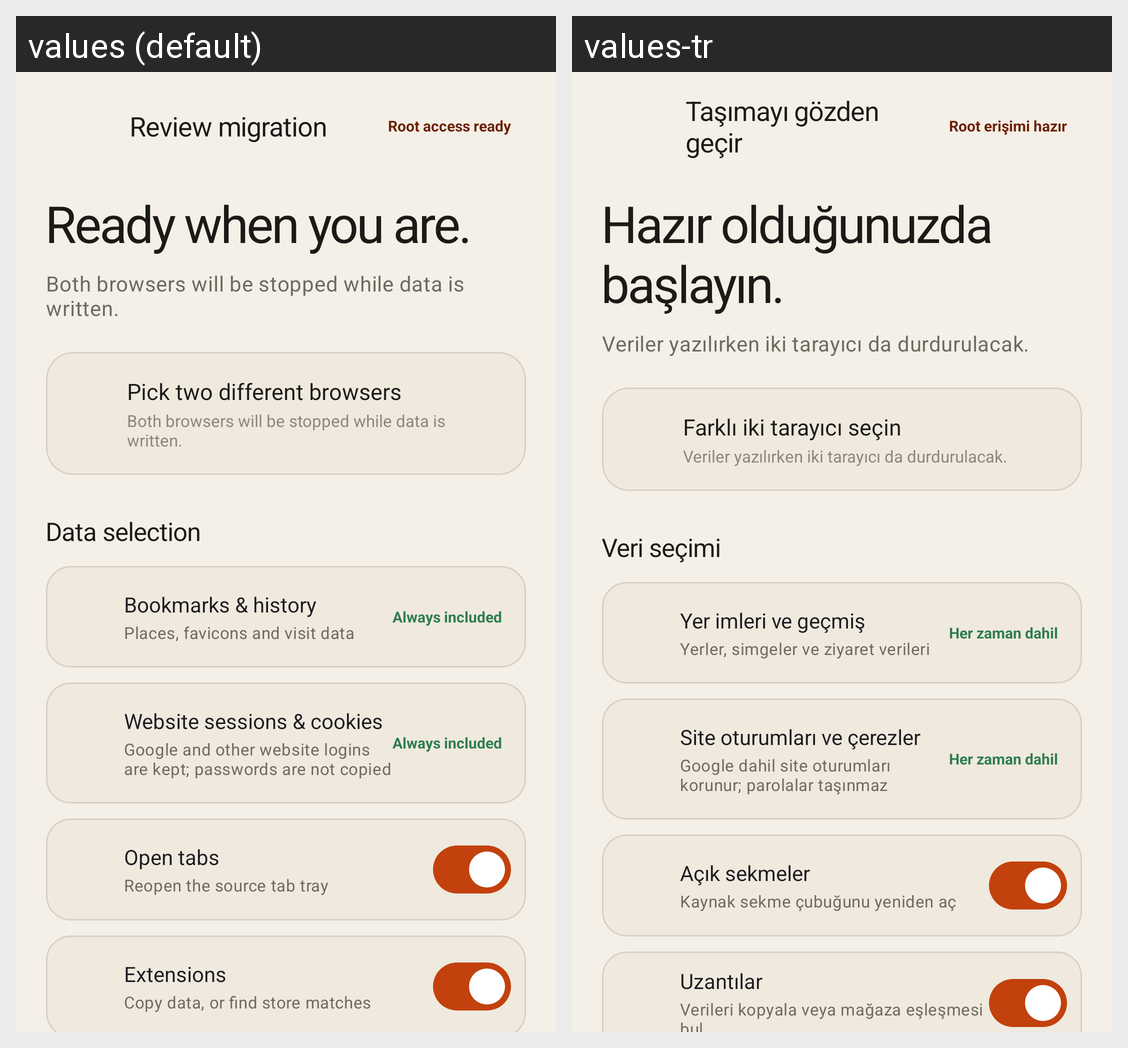

This grid shows one Android layout under two languages. Give, for every string resource on the screen, its name, the default text and each shown locale's text.
Android screen res/layout/screen_review.xml rendered under 2 locales, left to right: values (default), values-tr. Device: Nexus 5 (rendered at 1080×1920; each locale shown at half size, 540×960, under a caption strip naming it); theme Theme.BrowserRelay.
Strings drawn on this screen, with the default value and each locale's value (text and hints the layout hard-codes, and strings that could not be matched under every locale, appear in the picture but are not listed):

review
  values: Review migration
  values-tr: Taşımayı gözden geçir

access_ready
  values: Root access ready
  values-tr: Root erişimi hazır

review_title
  values: Ready when you are.
  values-tr: Hazır olduğunuzda başlayın.

review_subtitle
  values: Both browsers will be stopped while data is written.
  values-tr: Veriler yazılırken iki tarayıcı da durdurulacak.

route_pick_both
  values: Pick two different browsers
  values-tr: Farklı iki tarayıcı seçin

data_selection
  values: Data selection
  values-tr: Veri seçimi

move_bookmarks
  values: Bookmarks & history
  values-tr: Yer imleri ve geçmiş

move_bookmarks_desc
  values: Places, favicons and visit data
  values-tr: Yerler, simgeler ve ziyaret verileri

always_included
  values: Always included
  values-tr: Her zaman dahil

move_site_data
  values: Website sessions & cookies
  values-tr: Site oturumları ve çerezler

move_site_data_desc
  values: Google and other website logins are kept; passwords are not copied
  values-tr: Google dahil site oturumları korunur; parolalar taşınmaz

toggle_tabs
  values: Open tabs
  values-tr: Açık sekmeler

move_tabs_desc
  values: Reopen the source tab tray
  values-tr: Kaynak sekme çubuğunu yeniden aç

toggle_extensions
  values: Extensions
  values-tr: Uzantılar

move_extensions_desc
  values: Copy data, or find store matches
  values-tr: Verileri kopyala veya mağaza eşleşmesi bul
